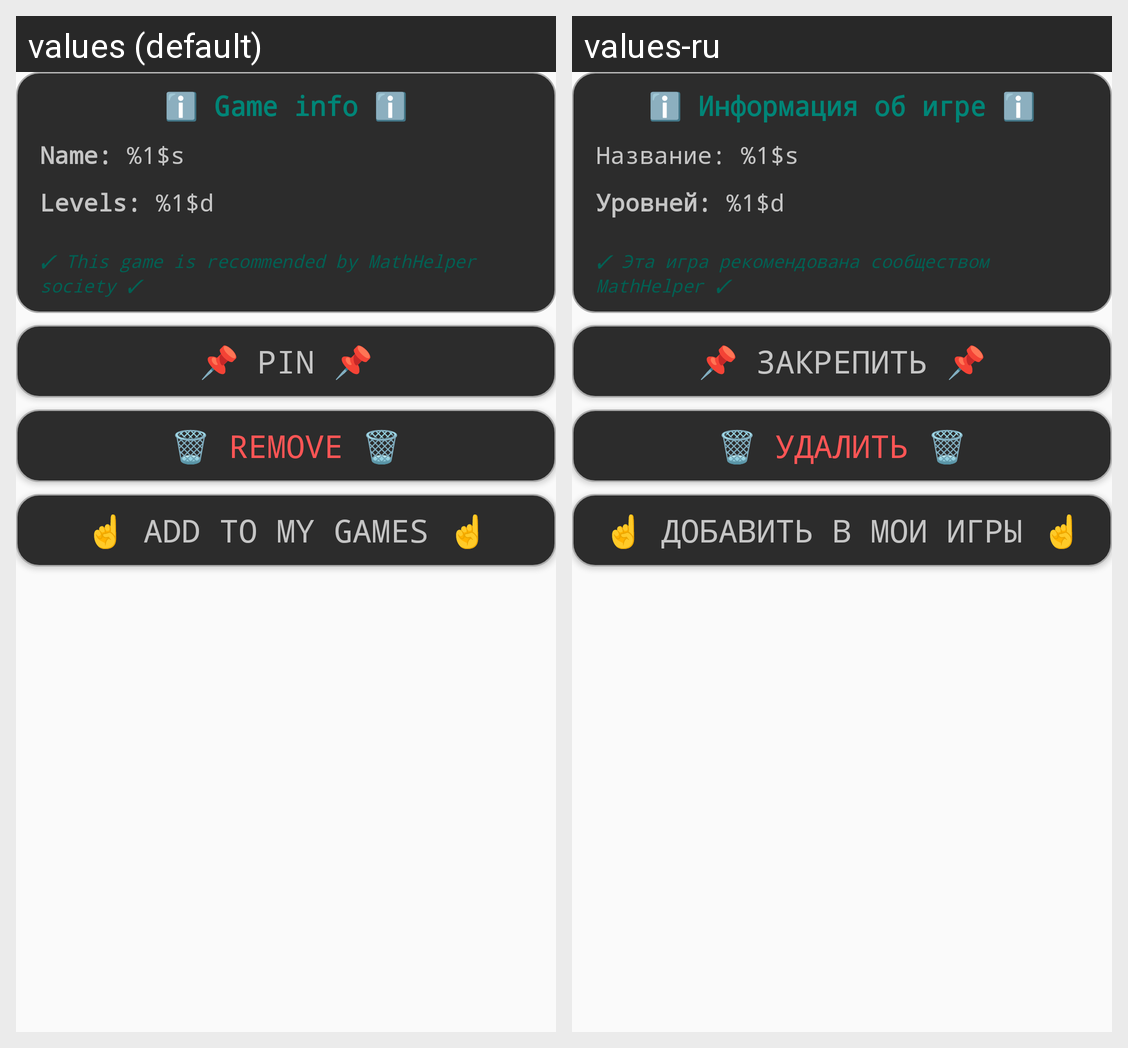

The same Android screen rendered under two of its app's locales, left to right. List the strings drawn on it with the default value and each locale's translation.
Android screen res/layout/game_info.xml rendered under 2 locales, left to right: values (default), values-ru. Device: Nexus 5 (rendered at 1080×1920; each locale shown at half size, 540×960, under a caption strip naming it); theme AppDarkTheme.
Strings drawn on this screen, with the default value and each locale's value (text and hints the layout hard-codes, and strings that could not be matched under every locale, appear in the picture but are not listed):

info_game_title
  values: ℹ️ Game info ℹ️
  values-ru: ℹ️ Информация об игре ℹ️

info_name
  values: Name: %1$s
  values-ru: Название: %1$s

info_levels_count
  values: Levels: %1$d
  values-ru: Уровней: %1$d

info_recommended
  values: ✓ This game is recommended by MathHelper society ✓
  values-ru: ✓ Эта игра рекомендована сообществом MathHelper ✓

pin_game
  values: 📌 pin 📌
  values-ru: 📌 закрепить 📌

remove_game
  values: 🗑 remove 🗑
  values-ru: 🗑 удалить 🗑

add_to_my_games
  values: ☝️ add to my games ☝️
  values-ru: ☝️ добавить в мои игры ☝️
